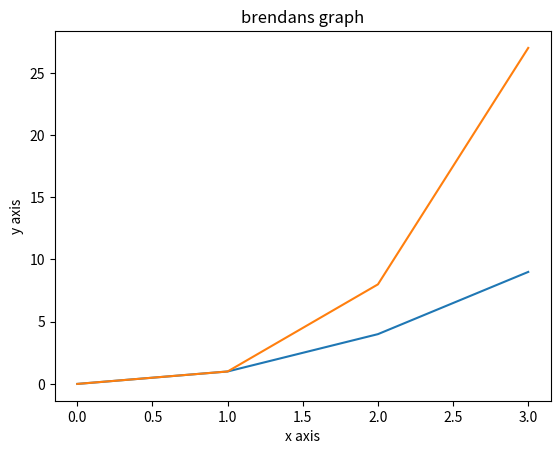

This chart was generated by the following Python code:
#task 8 brendan ryan
# march 17th 2020
# Write a program that displays 
# a plot of the functions f(x)=x, g(x)=x2 and h(x)=x3 in the range [0, 4] 
# on the one set of axes. 

##import librarys required

import numpy as np
import matplotlib.pyplot as plt

##create definitions
def f(x):
    return x

def g(x):
    return x**2

def h(x):
    return x**3

#the range required 
x = np.arange(0,4)

##plotting the results

plt.plot (f(x),g(x),h(x))
plt.xlabel("x axis")
plt.ylabel("y axis")
plt.title("brendans graph")
plt.show()










